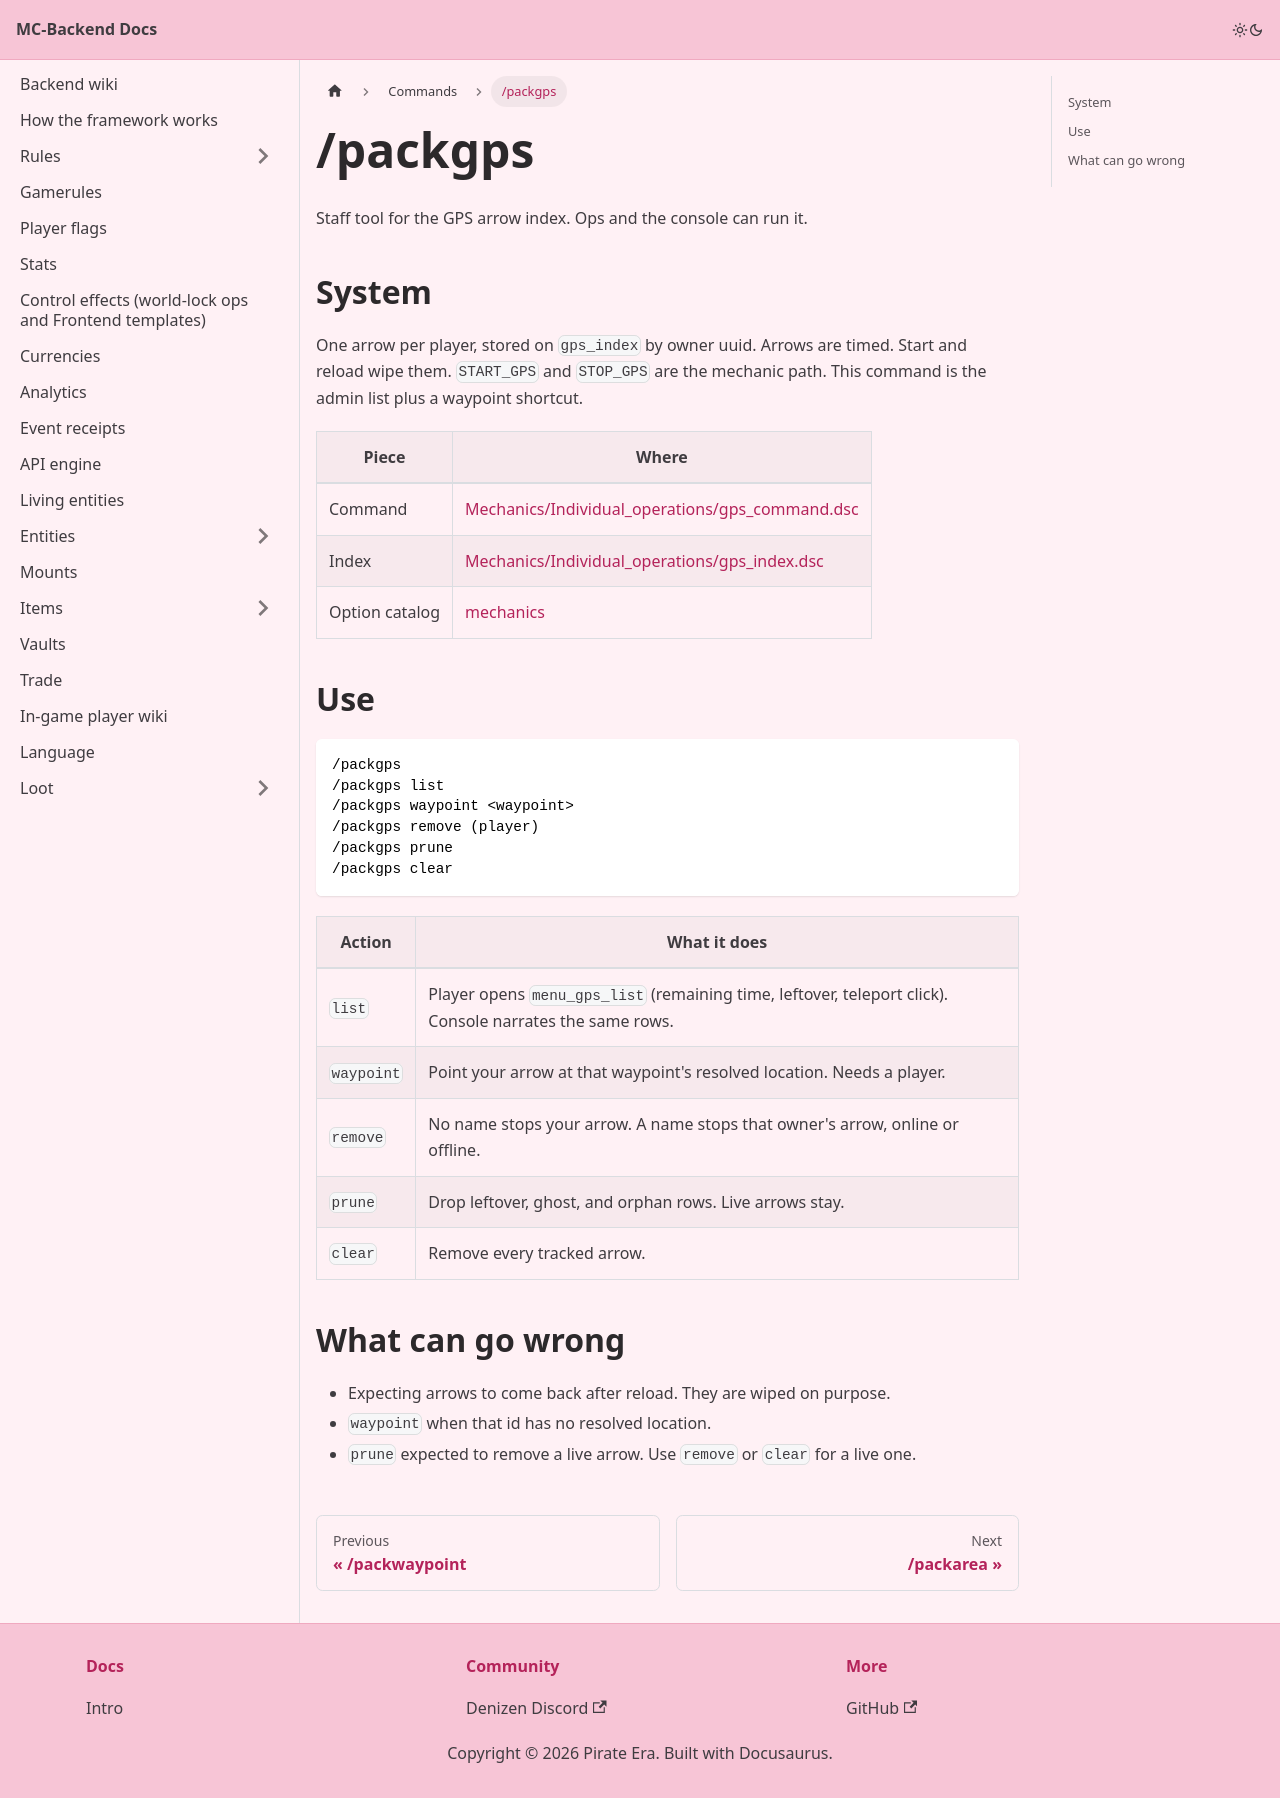

repository: Pirate-Era-Network/MC-Backend-Docs · page: commands/packgps.html · generator: docusaurus

---
sidebar_position: 13
---

# /packgps

Staff tool for the GPS arrow index. Ops and the console can run it.

## System

One arrow per player, stored on `gps_index` by owner uuid. Arrows are timed. Start and reload wipe them. `START_GPS` and `STOP_GPS` are the mechanic path. This command is the admin list plus a waypoint shortcut.

| Piece | Where |
| --- | --- |
| Command | [Mechanics/Individual_operations/gps_command.dsc](https://github.com/Pirate-Era-Network/mc-denizen-core-backend/blob/main/Mechanics/Individual_operations/gps_command.dsc) |
| Index | [Mechanics/Individual_operations/gps_index.dsc](https://github.com/Pirate-Era-Network/mc-denizen-core-backend/blob/main/Mechanics/Individual_operations/gps_index.dsc) |
| Option catalog | [mechanics](../mechanics/operations/README.md) |

## Use

```text
/packgps
/packgps list
/packgps waypoint <waypoint>
/packgps remove (player)
/packgps prune
/packgps clear
```

| Action | What it does |
| --- | --- |
| `list` | Player opens `menu_gps_list` (remaining time, leftover, teleport click). Console narrates the same rows. |
| `waypoint` | Point your arrow at that waypoint's resolved location. Needs a player. |
| `remove` | No name stops your arrow. A name stops that owner's arrow, online or offline. |
| `prune` | Drop leftover, ghost, and orphan rows. Live arrows stay. |
| `clear` | Remove every tracked arrow. |

## What can go wrong

- Expecting arrows to come back after reload. They are wiped on purpose.
- `waypoint` when that id has no resolved location.
- `prune` expected to remove a live arrow. Use `remove` or `clear` for a live one.
